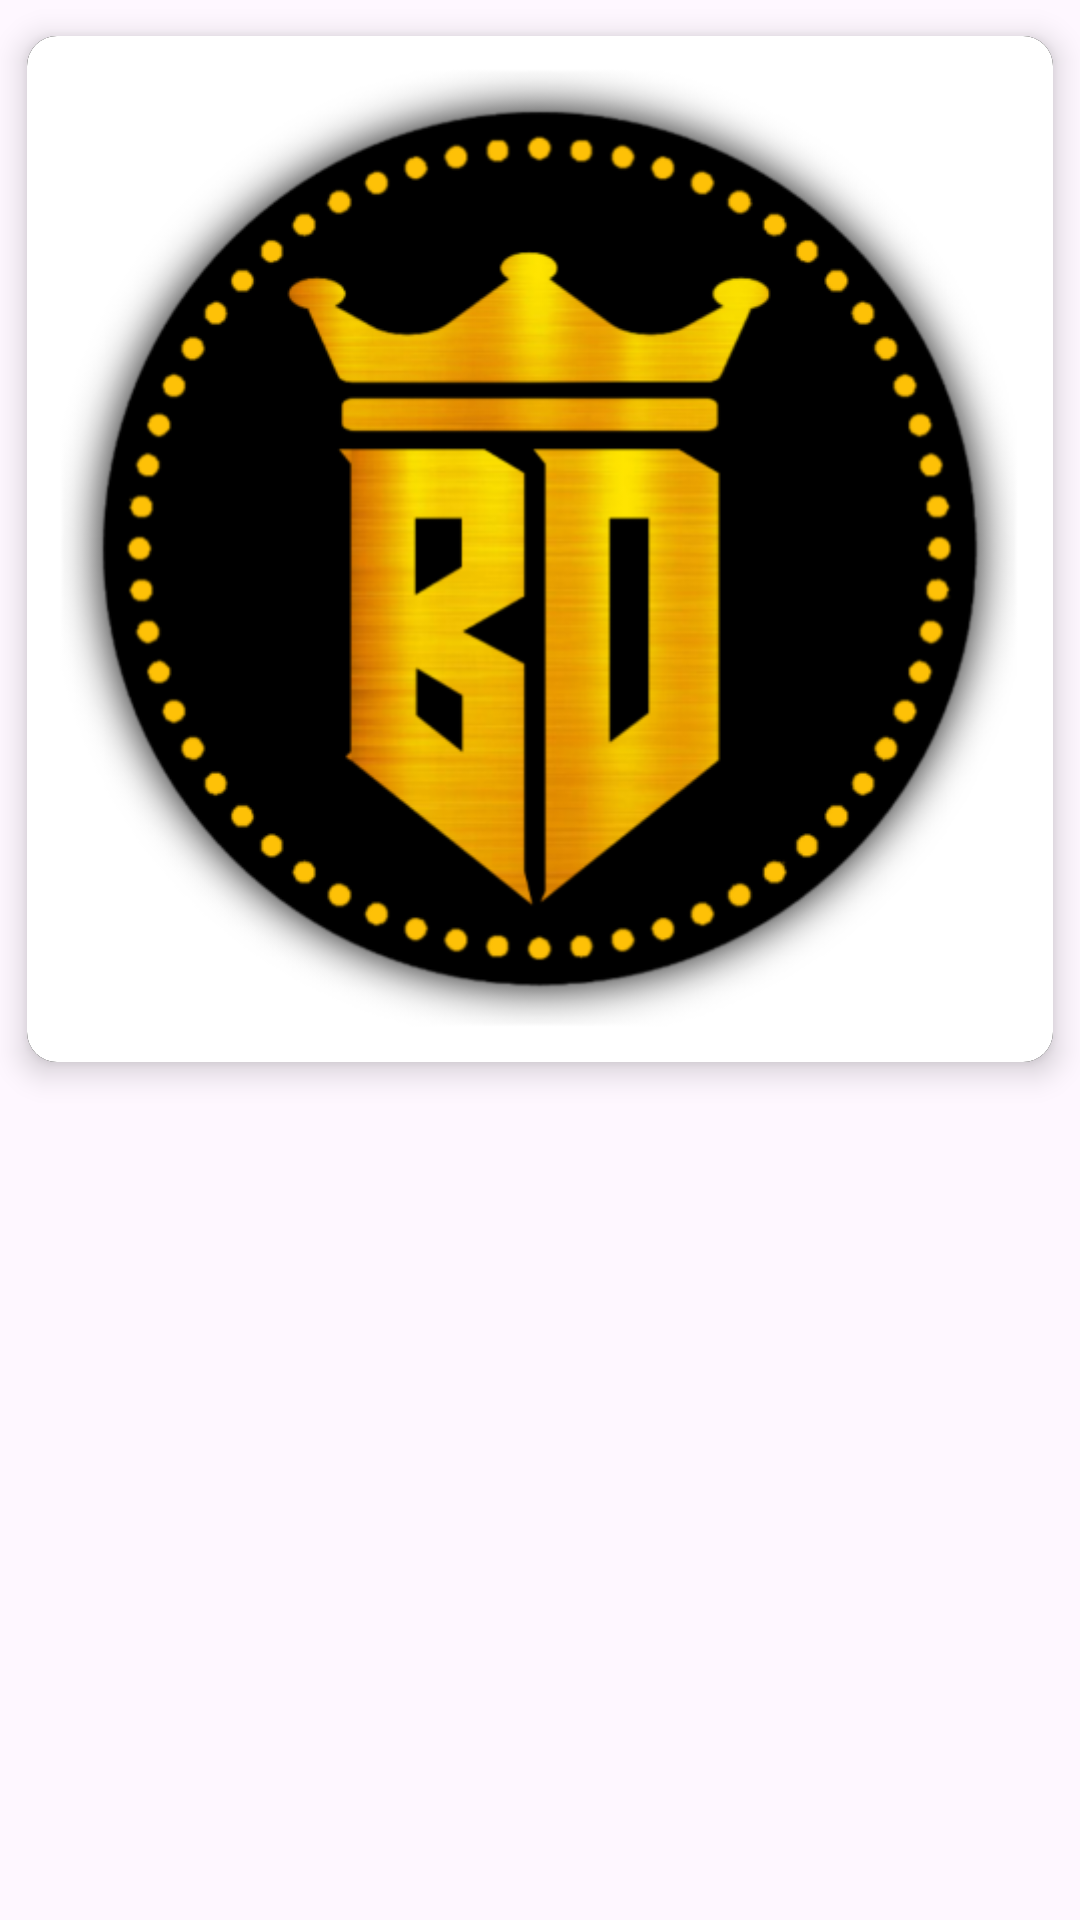

Layout XML and referenced resources for this Android screen:
<!-- AndroidManifest.xml: application theme Theme.BillionaireDreams -->
<!-- res/layout/item.xml -->
<?xml version="1.0" encoding="utf-8"?>
<androidx.constraintlayout.widget.ConstraintLayout xmlns:android="http://schemas.android.com/apk/res/android"
    xmlns:app="http://schemas.android.com/apk/res-auto"
    android:id="@+id/main_layout"
    android:layout_width="match_parent"
    android:clickable="true"
    android:foreground="?attr/selectableItemBackground"
    android:layout_height="wrap_content">

    <androidx.cardview.widget.CardView
        android:layout_width="match_parent"
        android:layout_height="wrap_content"
        app:cardBackgroundColor="@color/card_background"
        app:cardCornerRadius="10dp"
        app:cardElevation="6dp"
        app:cardUseCompatPadding="true"
        app:layout_constraintEnd_toEndOf="parent"
        app:layout_constraintStart_toStartOf="parent"
        app:layout_constraintTop_toTopOf="parent">

        <LinearLayout
            android:layout_width="match_parent"
            android:layout_height="wrap_content"
            android:background="@color/card_background"
            android:orientation="vertical">

            <ImageView
                android:id="@+id/imageview"
                android:layout_width="match_parent"
                android:layout_height="wrap_content"
                android:adjustViewBounds="true"
                android:scaleType="fitCenter"
                app:srcCompat="@drawable/logo" />

        </LinearLayout>

    </androidx.cardview.widget.CardView>

</androidx.constraintlayout.widget.ConstraintLayout>
<!-- resources referenced by this layout -->
<resources>
  <color name="card_background">#222222</color>
  <!-- drawable logo: png bitmap (drawable, 112212 bytes) -->
  <style name="Theme.BillionaireDreams" parent="Base.Theme.BillionaireDreams" />
  <style name="Base.Theme.BillionaireDreams" parent="Theme.Material3.DayNight.NoActionBar">
          
          <item name="colorPrimary">@color/primary</item>
          <item name="colorPrimaryVariant">@color/primary</item>
          <item name="colorOnPrimary">@color/white</item>
  
          <item name="colorSecondary">@color/primary</item>
          <item name="colorSecondaryVariant">@color/primary</item>
          <item name="colorOnSecondary">@color/white</item>
  
          <item name="colorSecondaryContainer">@color/card_background</item>
          <item name="colorOnSecondaryContainer">@color/white</item>
          <item name="colorTertiaryContainer">#F40000</item>
          <item name="colorOnTertiaryContainer">#08F400</item>
          <item name="colorSurface">#2196F3</item>
          <item name="colorOnSurface">#FECE00</item>
          <item name="colorOnSurfaceVariant">@color/white</item>
          <item name="colorOutline">#9300EF</item>
  
          <item name="android:statusBarColor">@color/primary</item>
      </style>
  <color name="primary">#151515</color>
  <color name="white">#FFFFFFFF</color>
</resources>
